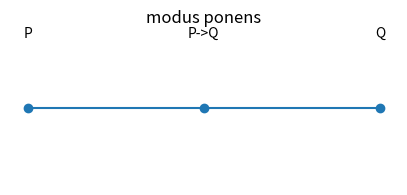
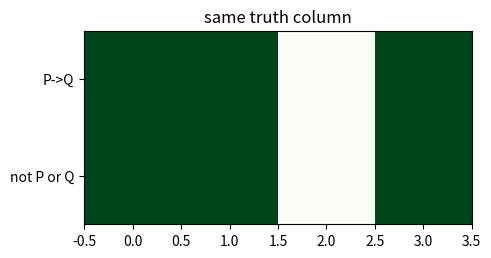
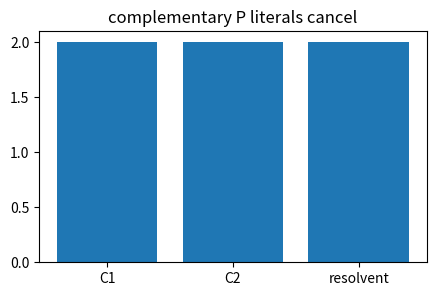
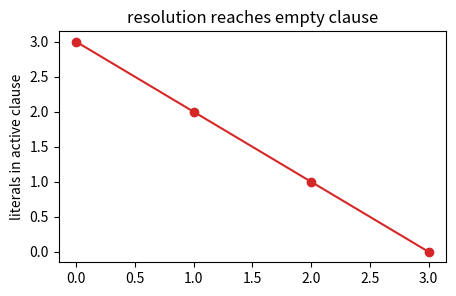
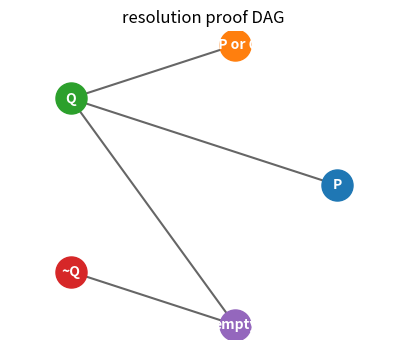

These figures' Python source, in order:
import numpy as np, matplotlib.pyplot as plt, math, itertools
np.random.seed(0)
def truth_rows(names):
    return [dict(zip(names, vals)) for vals in itertools.product([False, True], repeat=len(names))]
def draw_graph(nodes, edges, title='graph'):
    angles=np.linspace(0, 2*np.pi, len(nodes), endpoint=False)
    pos={n:(np.cos(a), np.sin(a)) for n,a in zip(nodes, angles)}
    plt.figure(figsize=(5,4))
    for a,b in edges:
        xa,ya=pos[a]; xb,yb=pos[b]; plt.plot([xa,xb],[ya,yb], 'k-', alpha=.6)
    for n,(x,y) in pos.items():
        plt.scatter([x],[y], s=500, zorder=3); plt.text(x,y,n,ha='center',va='center',color='white',weight='bold')
    plt.axis('equal'); plt.axis('off'); plt.title(title)
    return pos
print('setup ok')

# 1) modus ponens: P and P->Q derive Q
facts={'P'}; derived='Q' if 'P' in facts else None
plt.figure(figsize=(5,2)); plt.plot([0,1,2],[0,0,0],'-o');
for i,t in enumerate(['P','P->Q','Q']): plt.text(i,.05,t,ha='center')
plt.axis('off'); plt.title('modus ponens')
assert derived=='Q'

# 2) clause form: P->Q becomes not P or Q
rows=truth_rows(['P','Q']); imp=[(not r['P']) or r['Q'] for r in rows]; clause=[(not r['P']) or r['Q'] for r in rows]
plt.figure(figsize=(5,3)); plt.imshow(np.vstack([imp,clause]),cmap='Greens',vmin=0,vmax=1); plt.yticks([0,1],['P->Q','not P or Q']); plt.title('same truth column')
assert imp==clause

# 3) resolution: (P or Q) and (not P or R) -> (Q or R)
clauses=[{'P','Q'},{'~P','R'}]; resolvent={'Q','R'}
plt.figure(figsize=(5,3)); plt.bar(['C1','C2','resolvent'], [2,2,len(resolvent)], color='tab:blue'); plt.title('complementary P literals cancel')
assert resolvent=={'Q','R'}

# 4) proof by contradiction: KB plus not goal yields empty clause
clauses=[{'P'},{'~P','Q'},{'~Q'}]; steps=[3,2,1,0]
plt.figure(figsize=(5,3)); plt.plot(steps,'-o',color='tab:red'); plt.ylabel('literals in active clause'); plt.title('resolution reaches empty clause')
assert steps[-1]==0

# 5) derivation tree has traceable parents
nodes=['P','~P or Q','Q','~Q','empty']; edges=[('P','Q'),('~P or Q','Q'),('Q','empty'),('~Q','empty')]
draw_graph(nodes,edges,'resolution proof DAG')
assert ('Q','empty') in edges and ('~Q','empty') in edges
